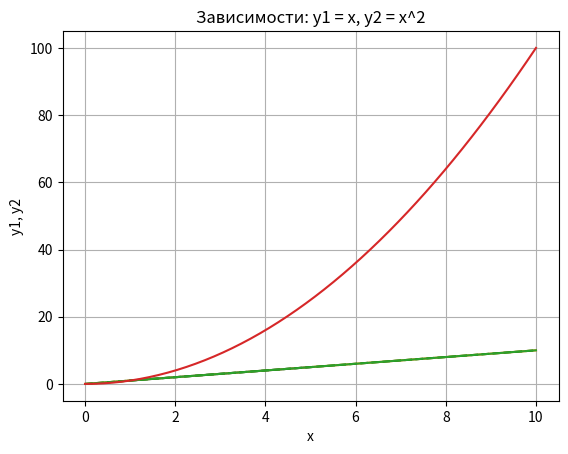
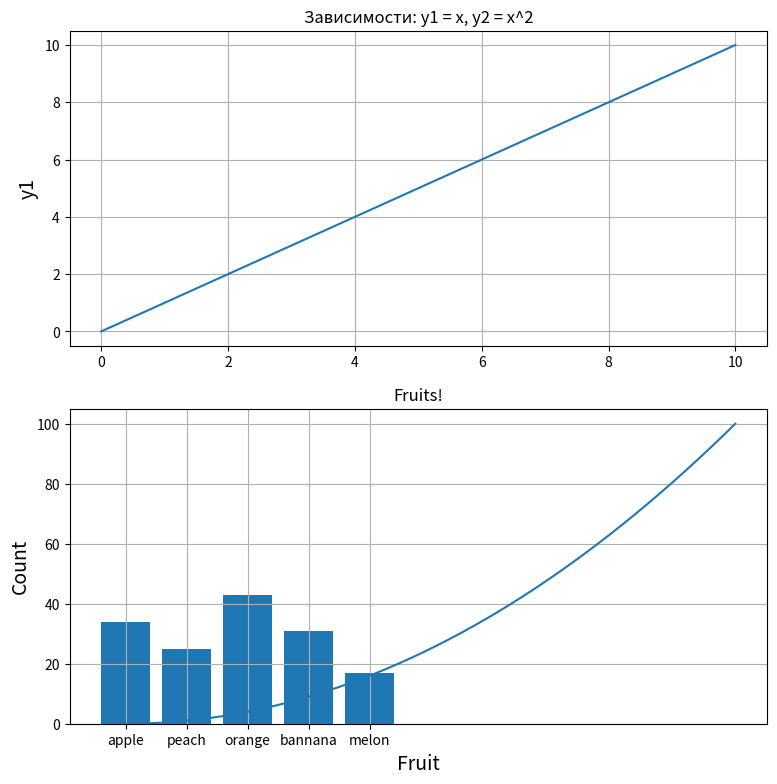
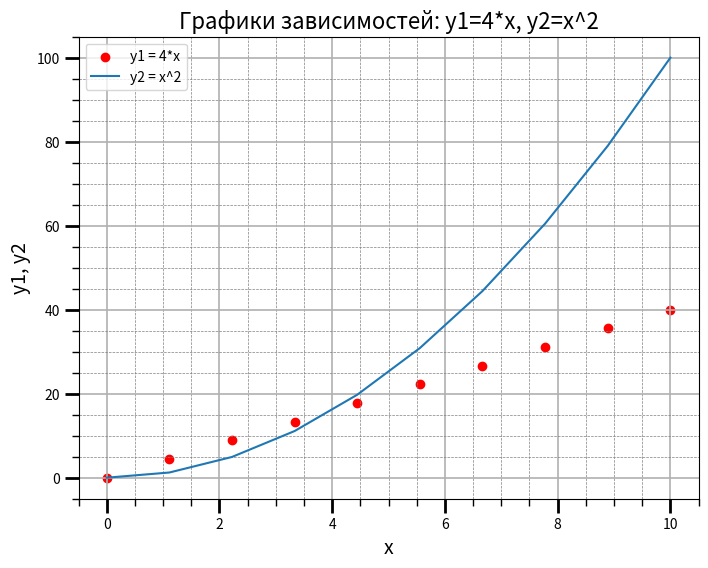

Write the Python code that produced these figures, in order.
import matplotlib.pyplot as plt
import numpy as np
from matplotlib.ticker import (MultipleLocator, FormatStrFormatter,
AutoMinorLocator)
import matplotlib.pyplot as plt

plt.plot([1, 2, 3, 4, 5], [1, 2, 3, 4, 5])
plt.show()

x =np.linspace(0, 10, 50)
y = x
plt.title('Линейная зависимость y = x') 
plt.xlabel('x')
plt.ylabel('y') 
plt.grid() 
plt.plot(x, y) 
plt.show()

plt.title('Линейная зависимость y = x')
plt.xlabel('x') 
plt.ylabel('y') 
plt.grid() 
plt.plot(x, y, 'g--')
plt.show()

x = np.linspace(0, 10, 50)
y1 = x
y2 = [i**2 for i in x]
plt.title('Зависимости: y1 = x, y2 = x^2') 
plt.xlabel('x') 
plt.ylabel('y1, y2') 
plt.grid()
plt.plot(x, y1, x, y2)
plt.show()

x = np.linspace(0, 10, 50)
y1 = x
y2 = [i**2 for i in x]
plt.figure(figsize=(9, 9))
plt.subplot(2, 1, 1)
plt.plot(x, y1) 
plt.title('Зависимости: y1 = x, y2 = x^2') 
plt.ylabel('y1', fontsize=14) 
plt.grid(True) 
plt.subplot(2, 1, 2)
plt.plot(x, y2) 
plt.xlabel('x', fontsize=14) 
plt.ylabel('y2', fontsize=14) 
plt.grid(True)
plt.show()

fruits = ['apple', 'peach', 'orange', 'bannana', 'melon']
counts = [34, 25, 43, 31, 17]
plt.bar(fruits, counts)
plt.title('Fruits!')
plt.xlabel('Fruit')
plt.ylabel('Count')
plt.show()

x = np.linspace(0, 10, 10)
y1 = 4*x
y2 = [i**2 for i in x]
fig, ax = plt.subplots(figsize=(8, 6))
ax.set_title('Графики зависимостей: y1=4*x, y2=x^2', fontsize=16)
ax.set_xlabel('x', fontsize=14)
ax.set_ylabel('y1, y2', fontsize=14)
ax.grid(which='major', linewidth=1.2)
ax.grid(which='minor', linestyle='--', color='gray', linewidth=0.5)
17
ax.scatter(x, y1, c='red', label='y1 = 4*x')
ax.plot(x, y2, label='y2 = x^2')
ax.legend()
ax.xaxis.set_minor_locator(AutoMinorLocator())
ax.yaxis.set_minor_locator(AutoMinorLocator())
ax.tick_params(which='major', length=10, width=2)
ax.tick_params(which='minor', length=5, width=1)
plt.show()